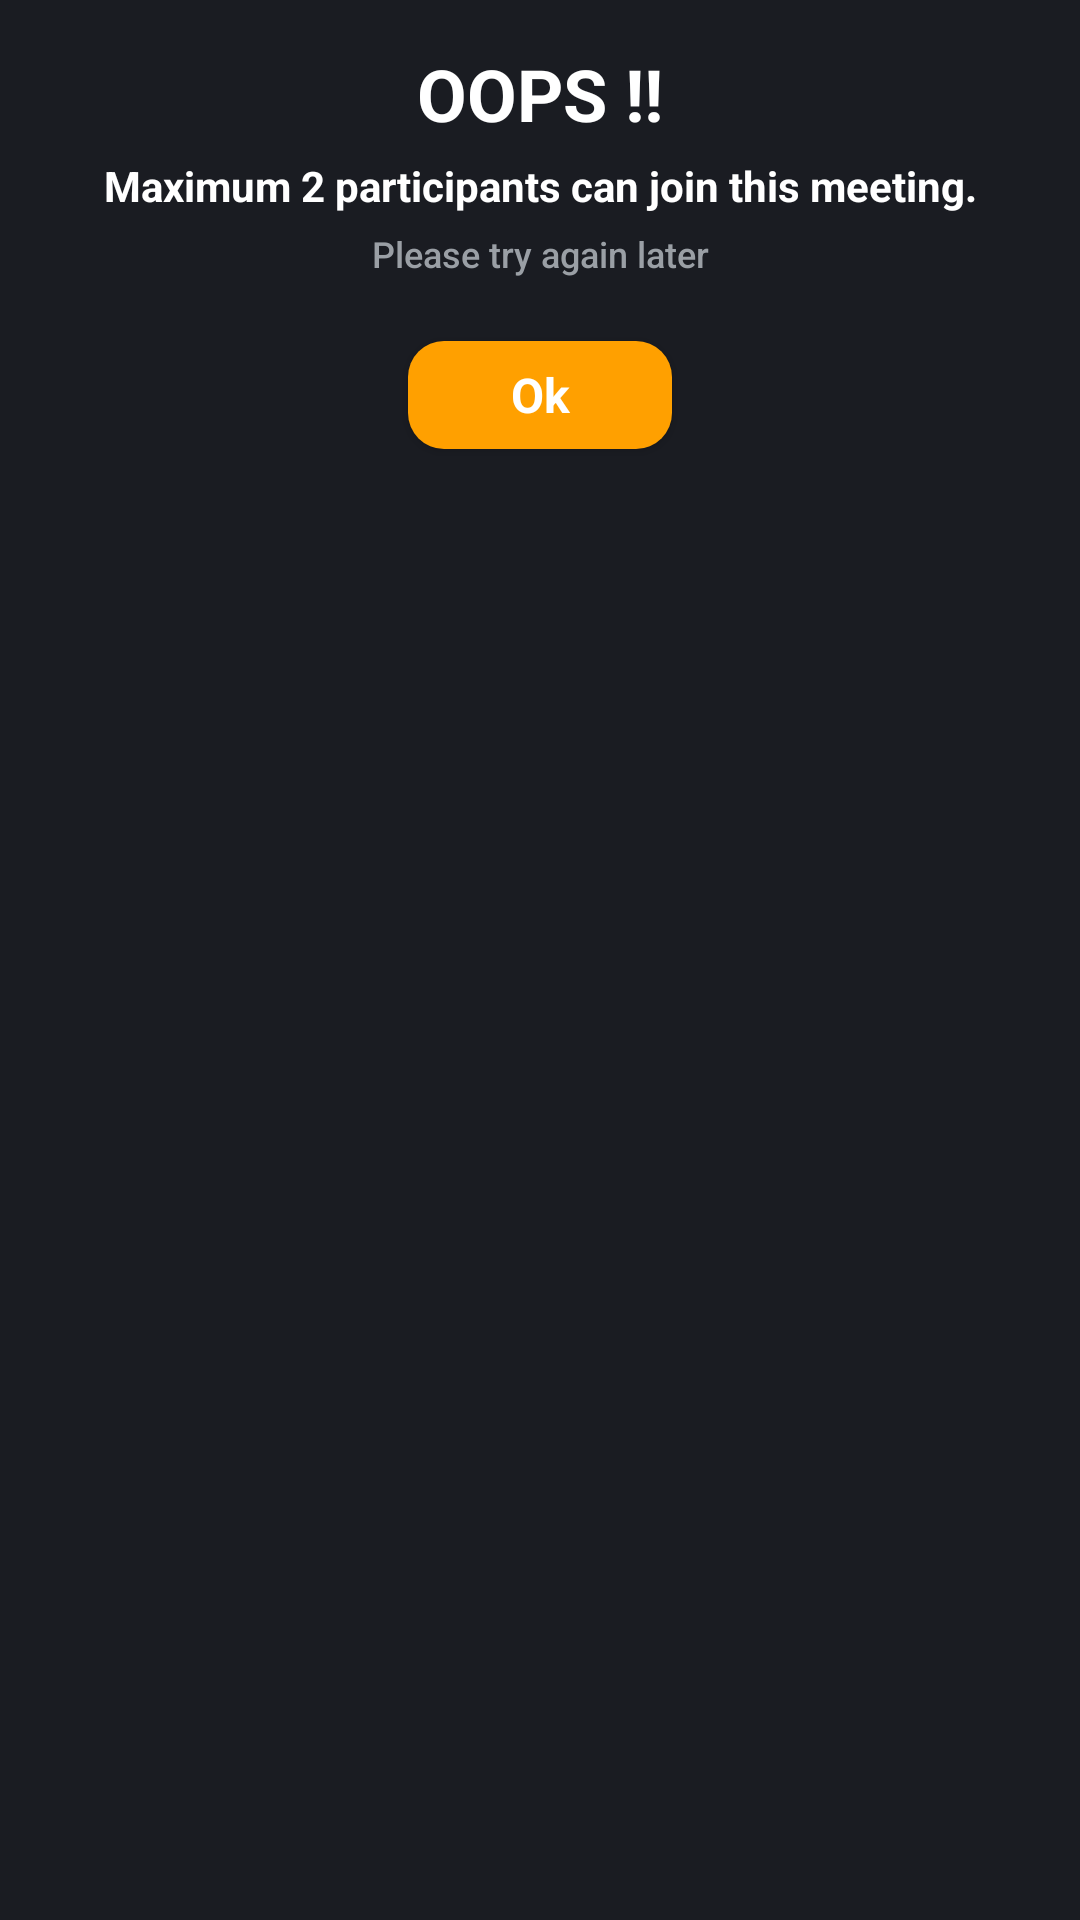

This screen was rendered from an Android layout file. Write that file and the resources it references.
<!-- AndroidManifest.xml: application theme Theme.Aplikasi_Fahmi_Chat -->
<!-- res/layout/progress_layout.xml -->
<?xml version="1.0" encoding="utf-8"?>
<LinearLayout xmlns:android="http://schemas.android.com/apk/res/android"
    android:layout_width="match_parent"
    android:layout_height="match_parent"
    xmlns:app="http://schemas.android.com/apk/res-auto"
    android:layout_gravity="center_horizontal"
    android:background="@color/colorPrimaryVariant"
    android:orientation="vertical"
    android:id="@+id/layout_progress"
    android:theme="@style/Theme.Aplikasi_Fahmi_Chat">

    <TextView
        android:layout_width="match_parent"
        android:layout_height="wrap_content"
        android:layout_marginTop="15dp"
        android:gravity="center"
        android:text="OOPS !!"
        android:textColor="@color/white"
        android:textFontWeight="700"
        android:textSize="24dp" />

    <TextView
        android:layout_width="match_parent"
        android:layout_height="wrap_content"
        android:layout_marginTop="5dp"
        android:gravity="center"
        android:text="Maximum 2 participants can join this meeting."
        android:textColor="@color/white"
        android:textFontWeight="700"
        android:textSize="14dp" />

    <TextView
        android:layout_width="match_parent"
        android:layout_height="wrap_content"
        android:layout_marginTop="5dp"
        android:gravity="center"
        android:text="Please try again later"
        android:textColor="#9A9FA5"
        android:textFontWeight="500"
        android:textSize="12dp" />

    <com.google.android.material.button.MaterialButton
        android:layout_gravity="center"
         android:id="@+id/leaveBtn"
        android:layout_width="wrap_content"
        android:layout_height="wrap_content"
        android:gravity="center"
        android:text="Ok"
        android:textFontWeight="700"
        android:textSize="16dp"
        android:fontFamily="sans-serif-light"
        android:textAllCaps="false"
        android:textColor="@color/white"
        app:cornerRadius="12dp"
        android:letterSpacing="0"
        android:layout_marginTop="15dp"/>


</LinearLayout>
<!-- resources referenced by this layout -->
<resources>
  <color name="colorPrimaryVariant">#1A1C22</color>
  <color name="white">#FFFFFFFF</color>
  <style name="Theme.Aplikasi_Fahmi_Chat" parent="Theme.MaterialComponents.Light.NoActionBar">
          
  
          <item name="colorPrimary">@color/firebase_amber</item>
          <item name="colorPrimaryVariant">@color/firebase_orange</item>
          <item name="colorOnPrimary">@color/white</item>
          
          <item name="colorSecondary">@color/firebase_blue</item>
          <item name="colorSecondaryVariant">@color/firebase_navy</item>
          <item name="colorOnSecondary">@color/pink</item>
          
          <item name="android:statusBarColor" tools:targetApi="l">?attr/colorPrimaryVariant</item>
          <item name="android:windowBackground">@color/colorbackground</item>
          <item name="windowActionBar">false</item>
          <item name="windowNoTitle">true</item>
          <item name="bottomSheetDialogTheme">@style/AppBottomSheetDialogTheme</item>
          <item name="android:textViewStyle">@style/RobotoTextViewStyle</item>
          <item name="snackbarStyle">@style/Widget.App.Snackbar</item>
          <item name="android:dropDownListViewStyle">@style/ListViewStyle</item>
  
          <item name="android:popupMenuStyle">@style/popupBg</item>
          <item name="android:textAppearanceLargePopupMenu">@style/myPopupMenuTextAppearanceLarge</item>
          <item name="android:textAppearanceSmallPopupMenu">@style/myPopupMenuTextAppearanceSmall</item>
          
      </style>
  <color name="firebase_amber">#FFA000</color>
  <color name="firebase_orange">#F57C00</color>
  <color name="firebase_blue">#039BE5</color>
  <color name="firebase_navy">#2C384A</color>
  <color name="pink">#FEA1A1</color>
  <color name="colorbackground">#354259</color>
  <style name="AppBottomSheetDialogTheme" parent="Theme.Design.Light.BottomSheetDialog">
          <item name="bottomSheetStyle">@style/AppModalStyle</item>
      </style>
  <style name="RobotoTextViewStyle" parent="android:Widget.TextView">
          <item name="android:fontFamily">sans-serif-light</item>
      </style>
  <style name="Widget.App.Snackbar" parent="Widget.MaterialComponents.Snackbar">
          <item name="materialThemeOverlay">@style/ThemeOverlay.App.Snackbar</item>
          <item name="actionTextColorAlpha">1</item>
      </style>
  <style name="ListViewStyle" parent="android:style/Widget.ListView.DropDown">
          <item name="android:listSelector">@drawable/selector_popup_menu_dropdown</item>
          <item name="android:divider">@color/md_grey_200</item>
          <item name="android:dividerHeight">2dp</item>
      </style>
  <style name="popupBg" parent="Widget.MaterialComponents.PopupMenu">
          <item name="android:popupBackground">@drawable/popup_style</item>
          <item name="android:dropDownHorizontalOffset">-4dp</item>
          <item name="android:dropDownVerticalOffset">4dp</item>
          <item name="android:dropDownSelector">@drawable/selector_popup_menu_dropdown</item>
      </style>
  <style name="myPopupMenuTextAppearanceLarge" parent="@android:style/TextAppearance.DeviceDefault.Widget.PopupMenu.Large">
          <item name="android:textColor">@color/white</item>
          <item name="android:textSize">18dp</item>
      </style>
  <style name="myPopupMenuTextAppearanceSmall" parent="@android:style/TextAppearance.DeviceDefault.Widget.PopupMenu.Small">
          <item name="android:textColor">@color/white</item>
          <item name="android:textSize">7dp</item>
      </style>
  <style name="AppModalStyle" parent="Widget.Design.BottomSheet.Modal">
          <item name="android:background">@drawable/rounded_dialog</item>
      </style>
  <style name="ThemeOverlay.App.Snackbar" parent="">
          <item name="colorPrimary">@color/white</item>
          <item name="colorOnSurface">@color/white</item>
      </style>
  <color name="md_grey_200">#404B53</color>
</resources>
